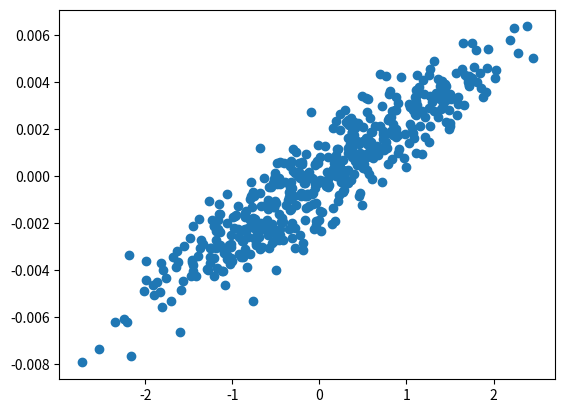

Write the Python code that produced this figure.
%matplotlib inline
import matplotlib.pyplot as plt
import numpy as np
from scipy.stats.stats import pearsonr
from scipy.stats.stats import spearmanr

num_stocks = 500
np.random.seed(201808)

def standardize_alpha(alpha_vector):
    return(alpha_vector - np.mean(alpha_vector))/np.sum(np.abs(alpha_vector))

#make up data for an alpha vector for a single time period
def simulate_alpha_vector():
    alpha_vector = np.random.normal(size=num_stocks)
    return alpha_vector

alpha_vector = simulate_alpha_vector()

def simulate_optimized_weights(alpha_vector):
    standard_alpha_vector = standardize_alpha(alpha_vector)
    #add some noise that simulates optimization adjusting the weights.
    optimized_weights = standard_alpha_vector + np.random.normal(scale=0.001, size=num_stocks)
    return optimized_weights

optimized_weights = simulate_optimized_weights(alpha_vector)

plt.scatter(alpha_vector,optimized_weights);

def calculate_transfer_coefficient(alpha_vector, optimized_weights):
    #TODO calculate the transfer coefficient
    transfer_coefficient, pvalue = pearsonr(alpha_vector, optimized_weights)
    return transfer_coefficient

transfer_coefficient = calculate_transfer_coefficient(alpha_vector, optimized_weights)

print(f"The transfer coefficient is {transfer_coefficient:.4f}") 

